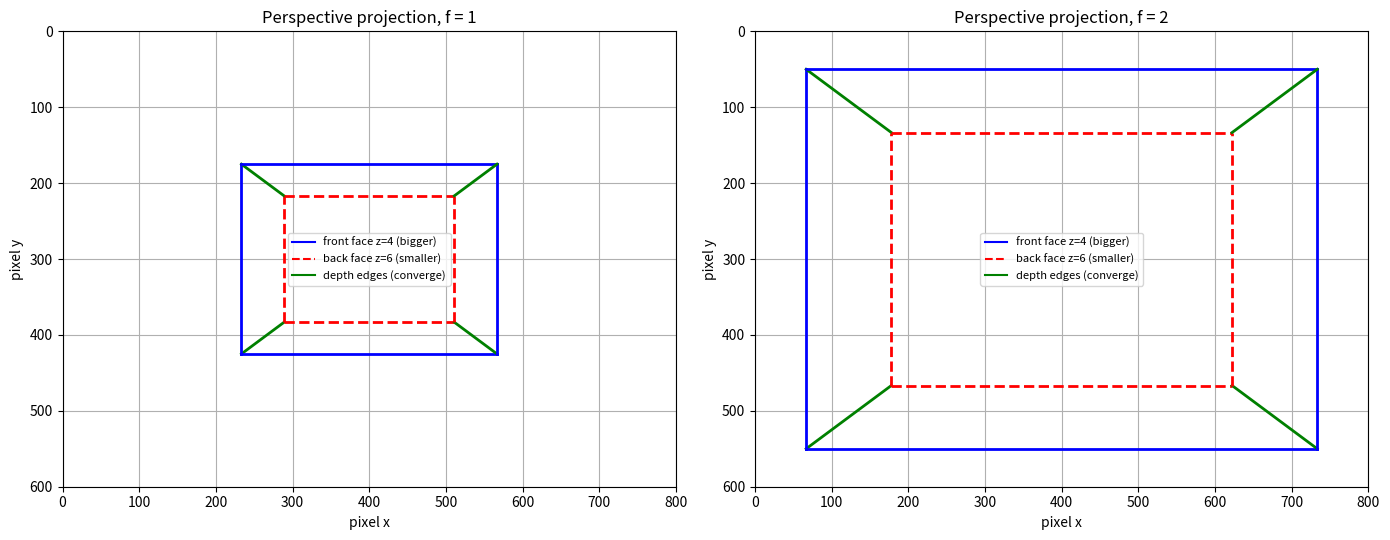

Python code for this plot: (Note: this script raises an exception after producing the figure.)
"""
Lab 3 - Experiment 2: Perspective (Pinhole) Projection of a Cube
x' = f*x / z,  y' = f*y / z   ->  farther objects appear smaller.
"""
import os
import matplotlib.pyplot as plt

VERTS = [(x, y, z) for x in (-1, 1) for y in (-1, 1) for z in (-1, 1)]
EDGES = [(i, j) for i in range(8) for j in range(i + 1, 8)
         if sum(a != b for a, b in zip(VERTS[i], VERTS[j])) == 1]

# Translate the cube so its centre is at z = 5 (faces at z = 4 and z = 6)
CUBE = [(x, y, z + 5) for x, y, z in VERTS]

W, H = 800, 600
VIEW = 0.6                        # view window [-0.6, 0.6] in projected units


def perspective(p, f=1.0):
    x, y, z = p
    return f * x / z, f * y / z   # perspective divide


def to_pixel(x, y):
    xn = (x + VIEW) / (2 * VIEW)
    yn = (y + VIEW) / (2 * VIEW)
    return xn * W, (1 - yn) * H


# ---- Question 1 ----
near = perspective((1, 1, 4))
far = perspective((1, 1, 6))
print("Q1: projected coordinates (f = 1)")
print(f"    (1, 1, 4) -> ({near[0]:.3f}, {near[1]:.3f})   <- nearer, LARGER")
print(f"    (1, 1, 6) -> ({far[0]:.3f}, {far[1]:.3f})")

# ---- Question 2 ----
print("\nQ2: effect of doubling f")
for f in (1, 2):
    p = perspective((1, 1, 4), f)
    print(f"    f = {f}: (1, 1, 4) -> ({p[0]:.3f}, {p[1]:.3f})")
print("    -> Doubling f doubles every projected coordinate (image zooms in).")

# ---- Draw: f = 1 and f = 2 side by side ----
fig, axes = plt.subplots(1, 2, figsize=(14, 5.5))
for ax, f in zip(axes, (1, 2)):
    pix = [to_pixel(*perspective(v, f)) for v in CUBE]
    for i, j in EDGES:
        front = CUBE[i][2] == 4 and CUBE[j][2] == 4
        back = CUBE[i][2] == 6 and CUBE[j][2] == 6
        style = "b-" if front else ("r--" if back else "g-")
        ax.plot([pix[i][0], pix[j][0]], [pix[i][1], pix[j][1]], style, lw=2)
    ax.plot([], [], "b-", label="front face z=4 (bigger)")
    ax.plot([], [], "r--", label="back face z=6 (smaller)")
    ax.plot([], [], "g-", label="depth edges (converge)")
    ax.set_xlim(0, W)
    ax.set_ylim(H, 0)
    ax.set_title(f"Perspective projection, f = {f}")
    ax.set_xlabel("pixel x")
    ax.set_ylabel("pixel y")
    ax.grid(True)
    ax.legend(loc="center", fontsize=8)

plt.tight_layout()
out_dir = os.path.join(os.path.dirname(os.path.abspath(__file__)), "..", "screenshots")
os.makedirs(out_dir, exist_ok=True)
plt.savefig(os.path.join(out_dir, "lab3_exp2_perspective.png"), dpi=120)
plt.show()
